Run: headless pygame with SDL's dummy video driver; simulated clock (each Clock.tick advances the game by its frame time, no real sleeping); random seed 0; keys injected as events and as key.get_pressed() state; no mouse input.
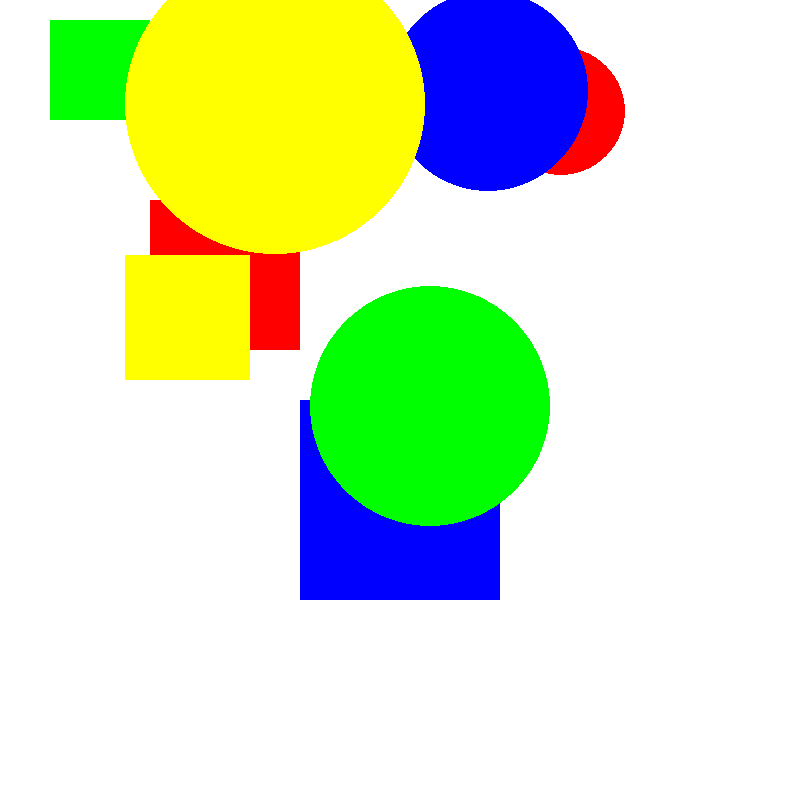
Frame 1 of 4 · flips 1–60 · no input
Frame 2 of 4 · flips 61–180 · tapped SPACE, RETURN · held RIGHT (→), D · screen unchanged from frame 1, image omitted
Frame 3 of 4 · flips 181–300 · held DOWN (↓), S · screen unchanged from frame 2, image omitted
Frame 4 of 4 · flips 301–420 · held LEFT (←), A, UP (↑), W · screen unchanged from frame 3, image omitted

The pygame program that drew these frames:

import pygame,sys
from pygame.locals import QUIT

pygame.init()
screen = pygame.display.set_mode((800,800))
pygame.display.set_caption("Hello Pygame")
#Colors
black = (0,0,0)
white = (255,255,255)
red = (255,0,0)
green = (0,255,0)
blue = (0,0,255)
yellow = (255,255,0)
#Screen Fill
screen.fill("White")
pygame.display.update()
while True:
    #Creating a rectangle class
    class Rect():
        def __init__(self,color,dimensions):
            self.rect_surf = screen
            self.rect_color = color
            self.rect__dimensions = dimensions

        def draw(self):
            self.Draw_Rect = pygame.draw.rect(self.rect_surf, self.rect_color, self.rect__dimensions)

    #creating Instances

    greenRect = Rect(green,(50,20,100,100))
    redRect=Rect(red,(150,200,150,150))
    blueRect = Rect(blue,(300,400,200,200))
    yellowRect = Rect(yellow,(125,255,125,125))
    #accessingmethods
    greenRect.draw()
    redRect.draw()
    blueRect.draw()
    yellowRect.draw()
    for event in pygame.event.get():
        if event.type == pygame.QUIT:
            pygame.quit()
            sys.exit()

    class Circle():
        def __init__(self,color,position,Diameter):
            self.circle_surf = screen
            self.circle_color = color
            self.circle_position = position
            self.circle_diameter = Diameter

        def draw(self):
            self.Draw_Circle = pygame.draw.circle(self.circle_surf, self.circle_color, self.circle_position, self.circle_diameter)
        
        #creating Instances

    greenCircle = Circle(green,(430,406),(120))
    redCircle = Circle(red,(561,111),(64))
    blueCircle = Circle(blue,(488,91),(100))
    yellowCircle = Circle(yellow,(275,104),(150))
    #accessingmethods
    greenCircle.draw()
    redCircle.draw()
    blueCircle.draw()
    yellowCircle.draw()
        
    pygame.display.update()
